pico-8 play session: no input (idle)

[t = 1 s] idle ~1s (no d-pad/buttons)
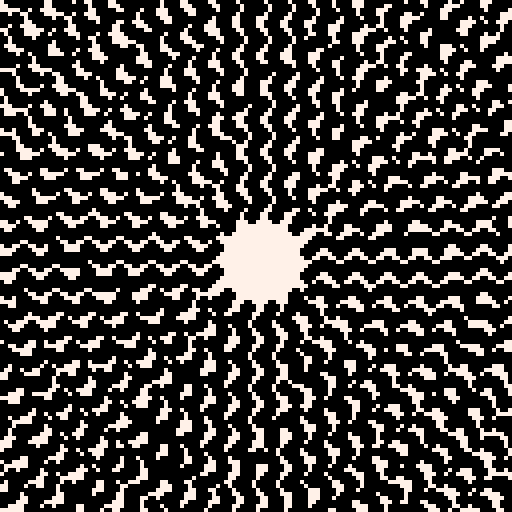
[t = 2 s] idle ~2s (no d-pad/buttons)
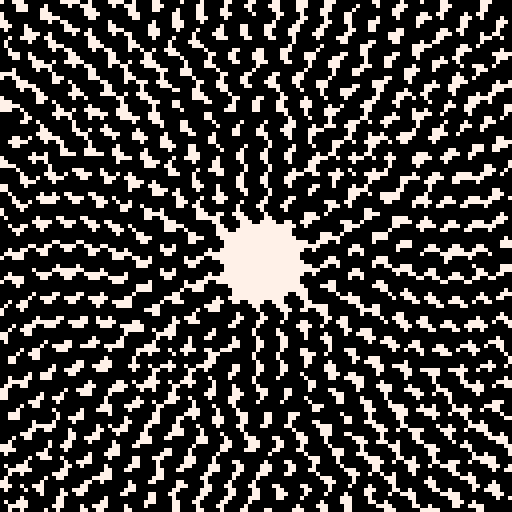
[t = 4 s] idle ~4s (no d-pad/buttons)
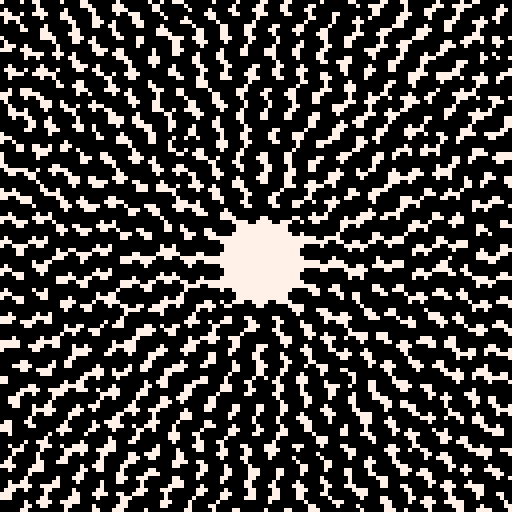
[t = 8 s] idle ~8s (no d-pad/buttons)
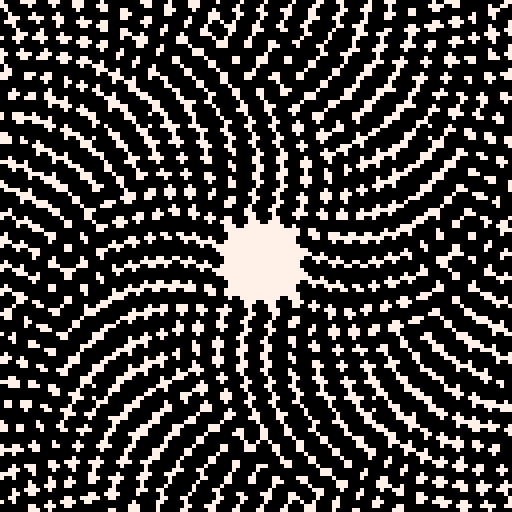

pico-8 cartridge
version 29
__lua__

--https://twitter.com/picoter8/status/1338999751346450437

--[[
  put this check_time function at the start of the cart
  make sure to call check_time() somehwere in the cart.
  in most tweetcarts, the bast place to do this is direclty before "flip()"
--]]
function check_time() 
  --id is stored in the parameters field
  my_id = stat(6)

  --the breadcrumb field is the name of the start cart + "," + the number of seconds we should play
  my_info = stat(100)
  --if we don't have it, stop checking
  if my_info == nil then
    return
  end

  breadcumb_parts = split(my_info, ",", true)
  start_cart_name = breadcumb_parts[1]
  max_time = breadcumb_parts[2]

  --check if we hit the max time
  if time() > max_time or btnp(1) then
    load(start_cart_name,"",my_id)
  end
end
--end of check_time



-- spiral coils #pico8 #tweetcart #tweetjam
::_::cls(7)
for r=12,96,2do
for a=0,1,1/r do
b=a+.8*(1-r/48)*t()
x=64+r*cos(b)
y=64+r*sin(b)
ovalfill(x,y,x+3,y+3,0)
end
end
check_time()
flip()goto _
